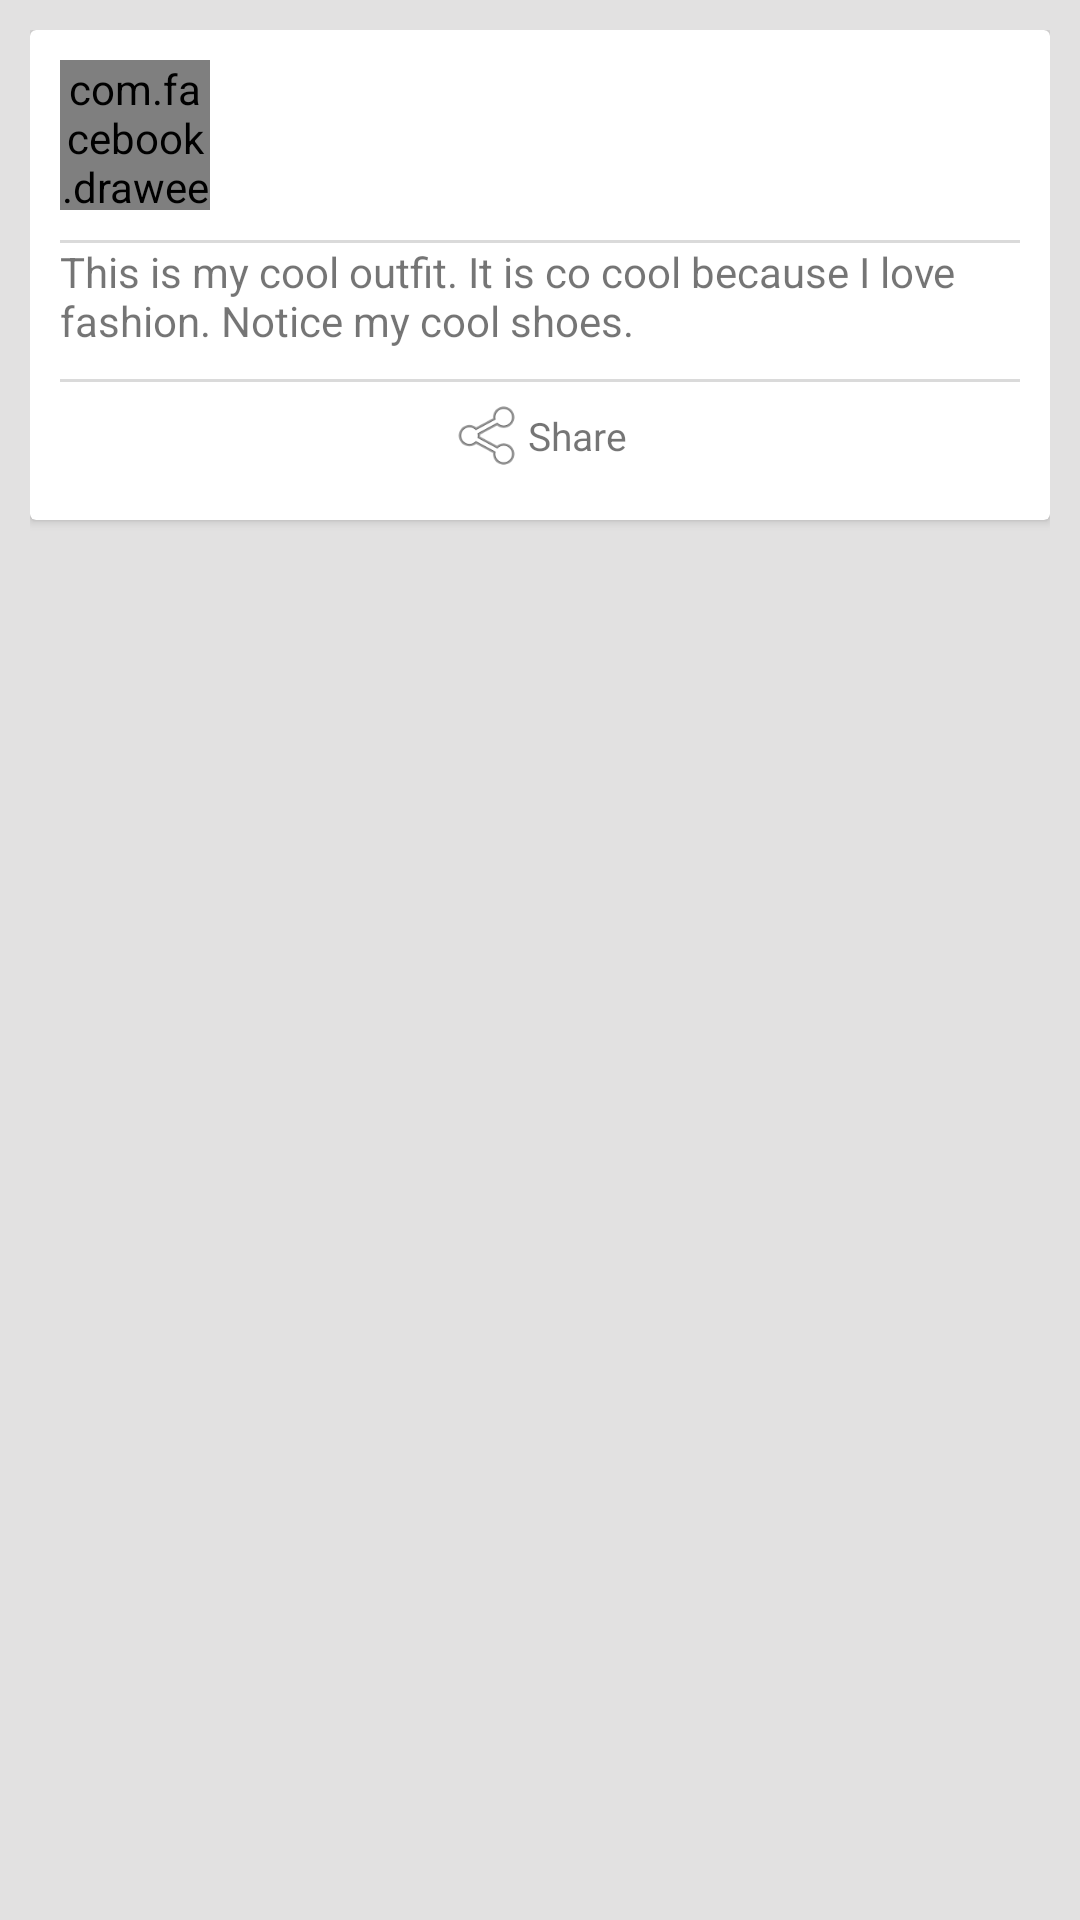

Android layout source for this screen:
<!-- AndroidManifest.xml: application theme JoeyStyle -->
<!-- res/layout/card_event_outfit_list.xml -->
<?xml version="1.0" encoding="utf-8"?>
<LinearLayout
    xmlns:android="http://schemas.android.com/apk/res/android"
    xmlns:fresco="http://schemas.android.com/apk/res-auto"
    android:layout_width="match_parent"
    android:layout_height="wrap_content"
    android:padding="10dp"
    >

    <android.support.v7.widget.CardView
        android:layout_width="match_parent"
        android:layout_height="wrap_content"
        android:id="@+id/cv"

        >

        <LinearLayout
            android:layout_width="match_parent"
            android:layout_height="wrap_content"
            android:padding="10dp"
            android:orientation="vertical"
            >

            <LinearLayout
                android:layout_width="match_parent"
                android:layout_height="match_parent"
                android:orientation="horizontal"
                android:layout_weight="1">

                <LinearLayout
                    android:layout_width="wrap_content"
                    android:layout_height="wrap_content">

                    <com.facebook.drawee.view.SimpleDraweeView
                        android:id="@+id/profileImage"
                        android:layout_width="50dp"
                        android:layout_height="50dip"
                        android:layout_marginRight="20dp"
                        fresco:roundedCornerRadius="10dp"
                        android:layout_marginBottom="10dp"
                        fresco:placeholderImage="@drawable/camera"
                        />

                    <TextView
                        android:id="@+id/txtUsername"
                        android:layout_width="match_parent"
                        android:layout_height="match_parent"
                        android:textSize="13dp"/>

                </LinearLayout>

                <LinearLayout
                    android:layout_width="wrap_content"
                    android:layout_height="wrap_content"
                    android:layout_weight="1"
                    android:gravity="right"
                    >

                    <ImageView
                        android:layout_width="wrap_content"
                        android:layout_height="wrap_content"
                        android:id="@+id/btnMenu"
                        android:padding="5dp"
                        android:background="?attr/selectableItemBackground"
                        android:gravity="left"/>

                </LinearLayout>






            </LinearLayout>

            <View
                android:layout_width="match_parent"
                android:layout_height="1dp"
                android:layout_gravity="center"
                android:background="@color/dividerColorDark"/>



            <FrameLayout
                android:layout_width="match_parent"
                android:layout_height="wrap_content">

                <android.support.v7.widget.RecyclerView
                    android:layout_width="match_parent"
                    android:layout_height="match_parent"
                    android:id="@+id/rv"
                    />

            </FrameLayout>


            <TextView
                android:id="@+id/txtOutfitDescription"
                android:layout_width="wrap_content"
                android:layout_height="wrap_content"
                android:text="This is my cool outfit. It is co cool because I love fashion. Notice my cool shoes."
                android:layout_marginBottom="10dp"/>


            <View
                android:layout_width="match_parent"
                android:layout_height="1dp"
                android:layout_gravity="center"
                android:background="@color/dividerColorDark"/>

            <LinearLayout
                android:orientation="horizontal"
                android:layout_width="fill_parent"
                android:layout_height="wrap_content">


                <LinearLayout
                    android:layout_width="wrap_content"
                    android:layout_height="match_parent"
                    android:layout_weight="1"
                    android:padding="2dp"
                    android:gravity="center"
                    android:background="?attr/selectableItemBackground"
                    android:id="@+id/btn_create_event">

                    <ImageView
                        android:layout_width="25dp"
                        android:layout_height="fill_parent"
                        android:src="@android:drawable/ic_menu_share"/>

                    <TextView
                        android:id="@+id/btnShare"
                        android:layout_width="wrap_content"
                        android:layout_height="fill_parent"
                        android:lines="1"
                        android:gravity="center_vertical"
                        android:textSize="13dp"
                        android:text="Share" />

                </LinearLayout>

            </LinearLayout>


        </LinearLayout>

    </android.support.v7.widget.CardView>

</LinearLayout>
<!-- resources referenced by this layout -->
<resources>
  <color name="dividerColorDark">#dadada</color>
  <!-- drawable camera: png bitmap (drawable, 1294 bytes) -->
  <style name="JoeyStyle" parent="Theme.AppCompat.Light.DarkActionBar">
          
          <item name="colorPrimary">@color/colorPrimary</item>
          <item name="colorPrimaryDark">@color/colorPrimaryDark</item>
          <item name="colorAccent">@color/colorAccent</item>
  
          <item name="windowActionBar">false</item>
          <item name="windowNoTitle">true</item>
  
          <item name="android:windowBackground">@color/backgroundColor</item>
      </style>
  <color name="colorPrimary">#7588ef</color>
  <color name="colorPrimaryDark">#303f9f</color>
  <color name="colorAccent">#b3adaf</color>
  <color name="backgroundColor">#e2e1e1</color>
</resources>
